Photos from the image-classification dataset "pokemon" in the GitHub repository Schultz2873/pokemon-image-recognition. Its 4 classes are: bulbasaur, charmander, pikachu, squirtle.

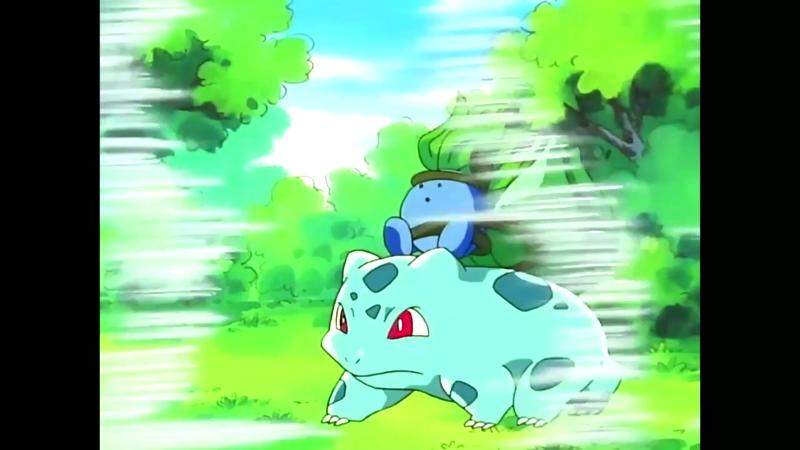
Label: bulbasaur

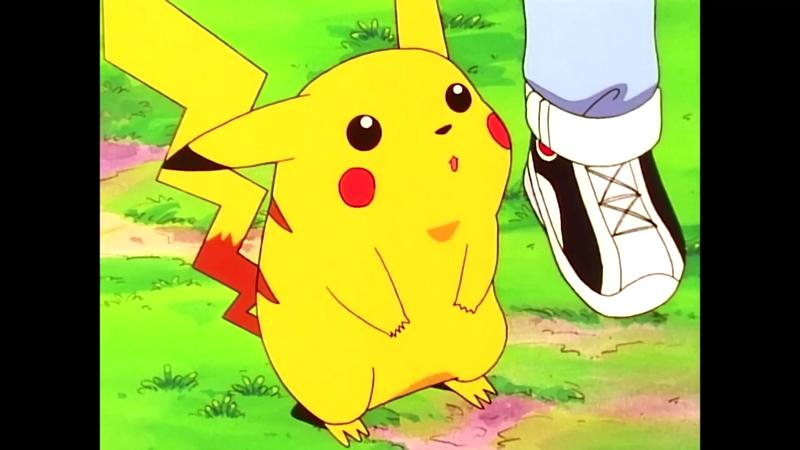
Label: pikachu

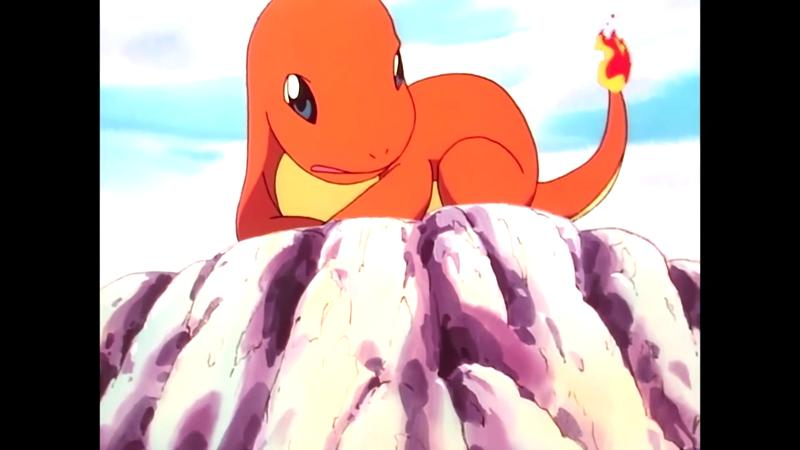
Label: charmander

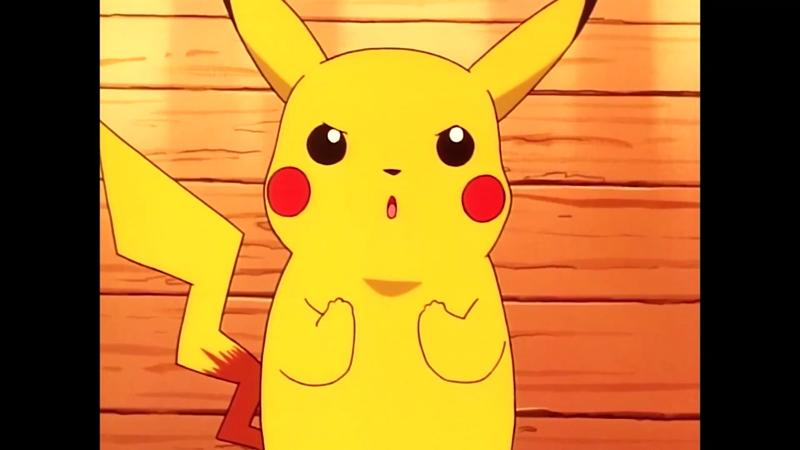
Label: pikachu

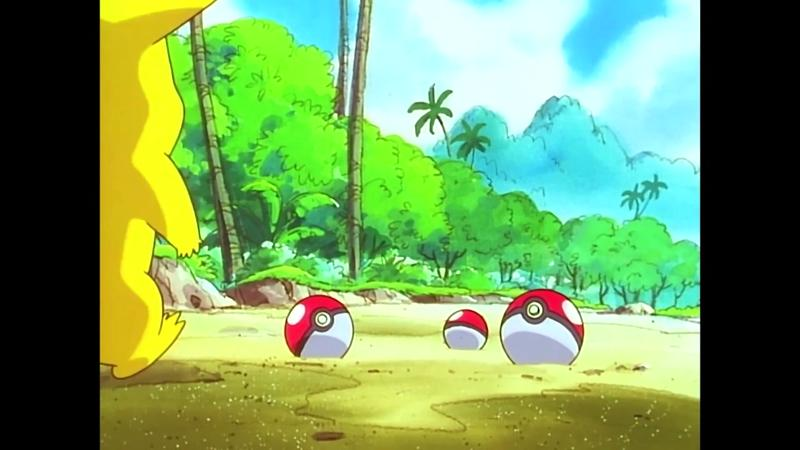
Label: pikachu

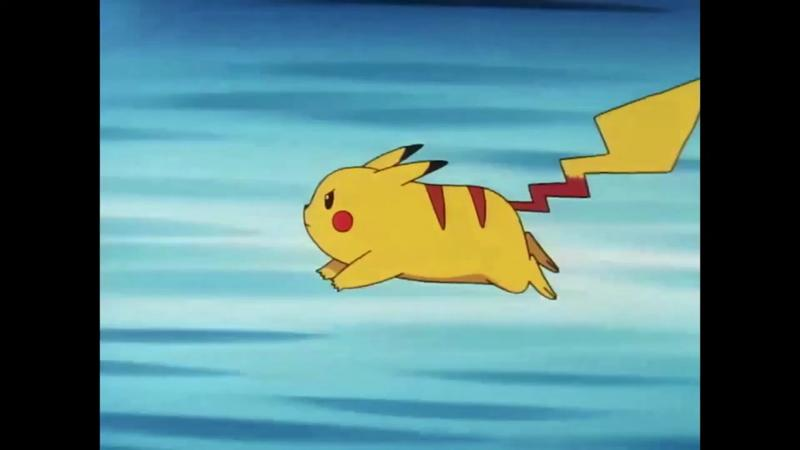
Label: pikachu
